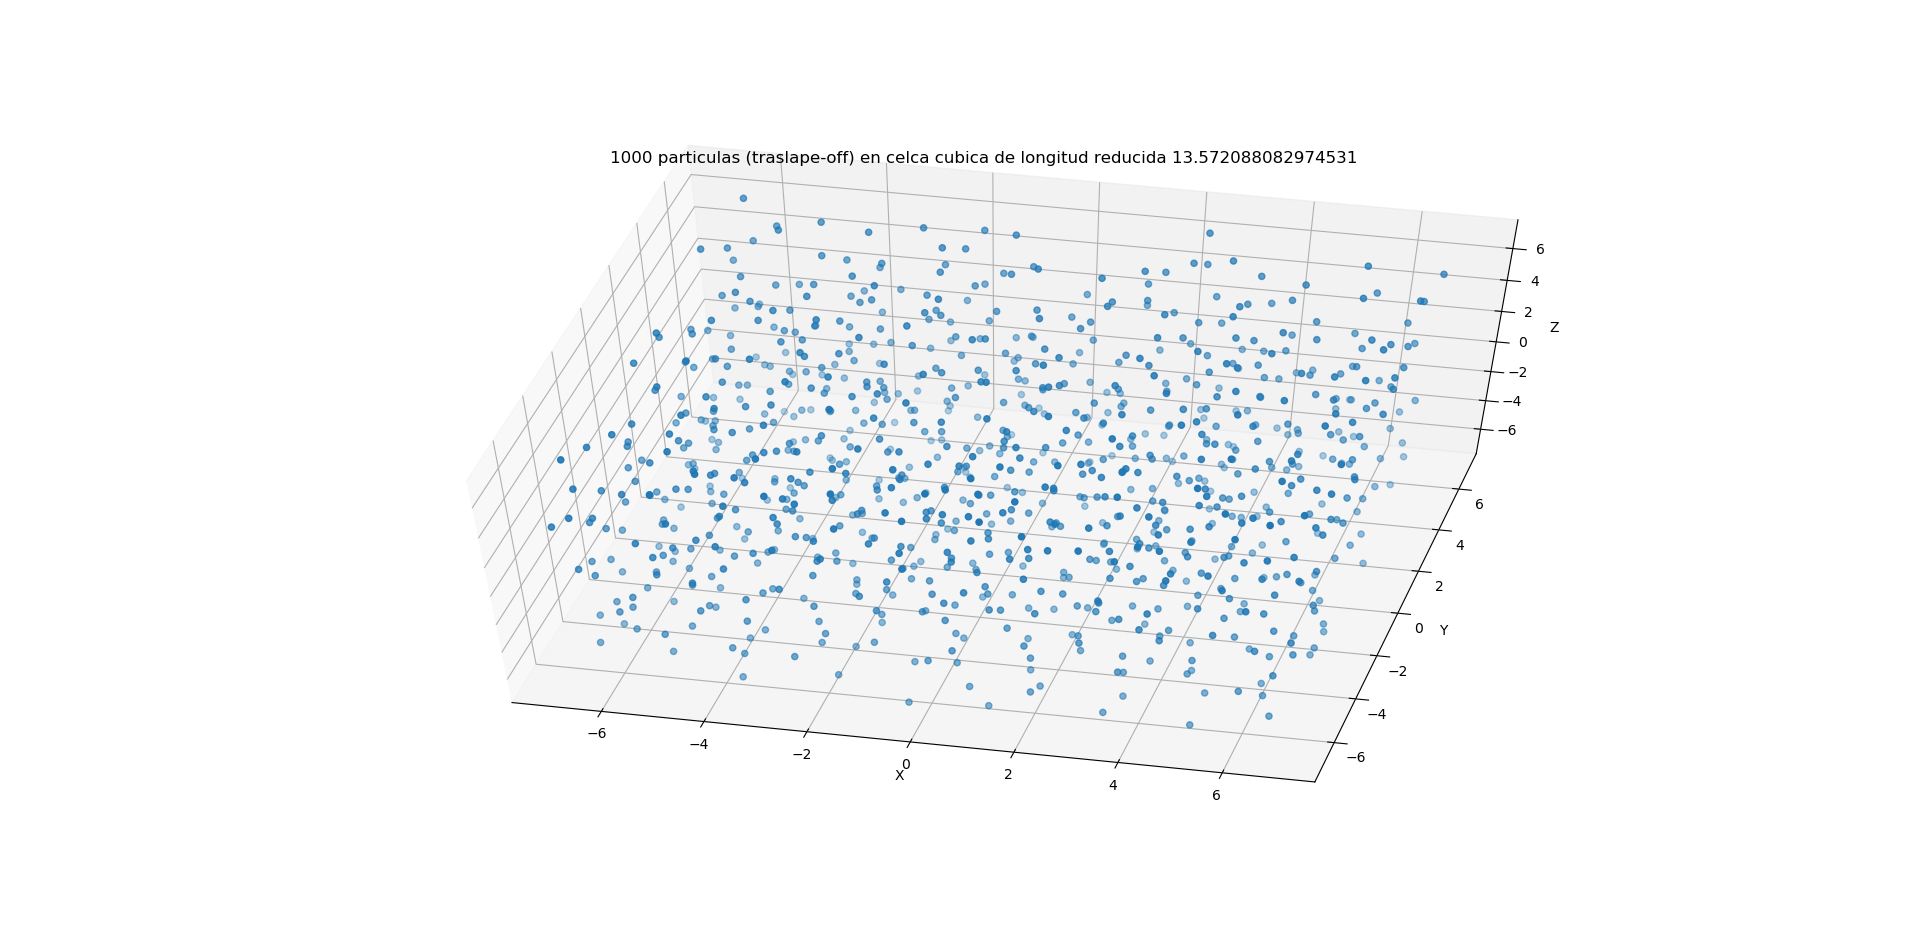

The file beside this chart, header and first rows:
-6.593783670372762806e+00, 1.175702085295874166e+00, -9.338317393784189013e-01
5.913319321487351843e+00, -6.377305085191982137e+00, -3.964290233331604352e+00
-4.695042807873858415e+00, 1.786693170983442602e+00, 6.177096335331833110e+00
-4.302998028350711657e+00, 2.733031183590552526e+00, 5.922704137110378575e+00
-6.074593440223988949e+00, -1.579374592517168274e+00, -5.739955073778718386e+00
-3.557370378371788711e+00, -4.888164465260405933e+00, 7.112288962037958961e-02
-3.595788642336077423e-01, 4.945577244202033818e+00, -6.349823535554377507e+00
5.672998962939211687e+00, 4.831326188821111423e+00, 2.885311747136687366e+00
-2.272572451401742466e+00, 4.865316410534394898e+00, 6.770827001542462753e+00
-2.859060531403398109e+00, 1.696354558688232483e+00, -5.743341891705936675e+00
-4.478548080115782426e+00, 2.551917985085820462e+00, -3.365307212866802455e+00
-5.831042948581684371e+00, 2.609775711969510414e+00, -6.631767153269723991e+00
4.959169274192502641e+00, 1.700851898377029547e+00, 2.045669778969318564e+00
4.906950594220322870e+00, 4.078440846049231072e-01, 1.384414949850273135e+00
-6.535231670050314357e+00, 5.174708261970613066e+00, -5.850876847115965562e-01
2.569319783014209602e+00, 4.844389310781552993e+00, 3.563562914889734312e+00
3.395559781299058333e+00, -1.294120024904036326e+00, -3.484019703190472050e+00
4.558143782248509801e+00, -3.765624987151384939e+00, 5.066395481151351632e+00
-2.354639264619152517e+00, -3.528827685527831548e+00, -2.127598545666228524e+00
-3.647261959407862575e-01, -6.344859042547821737e+00, 5.563436495885796695e+00
2.804455907532346526e+00, -5.993980675846866113e+00, -2.232700353421514183e+00
3.719706423614715929e-01, -2.870256122996369008e+00, -1.853994230153005185e-01
4.544293745368013226e+00, -3.220742210448164666e+00, 2.220033022812841317e+00
-2.122735535966160381e+00, 2.810013703895557047e+00, 5.465802849752108727e+00
-4.133197049609849572e+00, 4.863247323644817044e+00, -4.646113584929892903e-01
-3.420201719746217783e+00, -1.575722518366685199e+00, -1.816149071282357474e-01
-3.955714848671800787e+00, 6.044444227860487295e+00, -1.536568696202532225e+00
4.764769592702355006e+00, 4.026830041752632816e+00, -1.706781428795043132e+00
-2.910325324263479896e+00, -9.114929064377218504e-01, -1.612849957132988843e+00
6.107966788953952175e+00, -6.185611031151570849e+00, -1.285477936666144183e+00
-8.050031932393927336e-01, 5.287327446822875920e+00, -1.970004139241749774e+00
2.027952866242815677e+00, -4.716455327845518575e+00, 3.761881203997394785e+00
2.524760852256871413e+00, -2.536718481173747985e+00, 5.576491354363344310e-01
-5.069107213240190646e+00, -4.506462966594817487e+00, 5.794682346669347339e+00
3.938171231225248814e+00, -4.107433782403094646e+00, -4.325842547573099495e+00
-6.570590625893343528e+00, -9.895458514478647771e-01, -6.444842509453010848e+00
-4.900223471633557537e+00, 3.659589094707103474e+00, 3.624783262615833390e+00
-5.706194245046357416e+00, -5.805528176581240096e+00, -3.087736511027603381e+00
-5.336864207241117875e+00, -2.647079582136294462e+00, 4.885616817129505574e-01
-4.379479954500310690e+00, -5.659129225864704793e+00, 1.850921952577763152e+00
-4.662435627705477259e+00, -4.017569654205895624e+00, -3.297207896870451460e+00
5.462588280771781157e+00, -5.617040576178278677e+00, 5.297385001950400074e+00
3.809888975325595339e+00, 3.844850550708483805e+00, 4.150562618475751364e+00
-4.869245787927590996e+00, -1.995650906182564022e+00, 5.070975908992536141e+00
1.978849425170288834e+00, -1.418885644117678257e+00, 2.451477966149765209e+00
4.253206760846922840e+00, 4.828166681895509349e+00, 2.290287778901525240e+00
2.382279559312078021e+00, -2.513502887013611353e+00, 3.728531715852713369e+00
3.027266472997427016e+00, -4.653551620422000212e+00, 2.178653703045410062e+00
7.370039324341040032e-01, -6.361738770133491094e+00, 1.146514828901253003e+00
3.384047139064028098e+00, -2.823279802719507181e+00, -2.482557043775879546e-01
-6.682651472558829298e+00, -1.649787471775932657e+00, 1.782802079964093567e+00
-3.224131835587351613e+00, 3.169765185948955732e+00, -6.689900012601612822e+00
-4.635856911167738126e+00, 2.232353198104509051e+00, 8.169514198591906196e-01
-5.885329250527178147e+00, 2.926336585225919773e+00, 1.776377350958257217e+00
3.530880503009748428e-01, -3.493438061613815648e+00, 3.300578246465970089e+00
1.508050703719843399e+00, -1.860086499020265460e+00, -8.611065434610646330e-01
6.447206454005330656e+00, 6.182544597715686763e+00, 1.615125935755404418e+00
3.737221480146780683e-01, -2.765237035573655966e+00, -1.840045179379193652e+00
-4.687549733438976851e+00, 1.168554229683793411e+00, -2.683358442849738124e-01
-3.514713182045892559e+00, -6.238890771658690326e+00, -4.965542358409344104e+00
7.961904807238803228e-01, -2.143156819842038985e+00, 3.932276448188281925e+00
... 939 more rows
